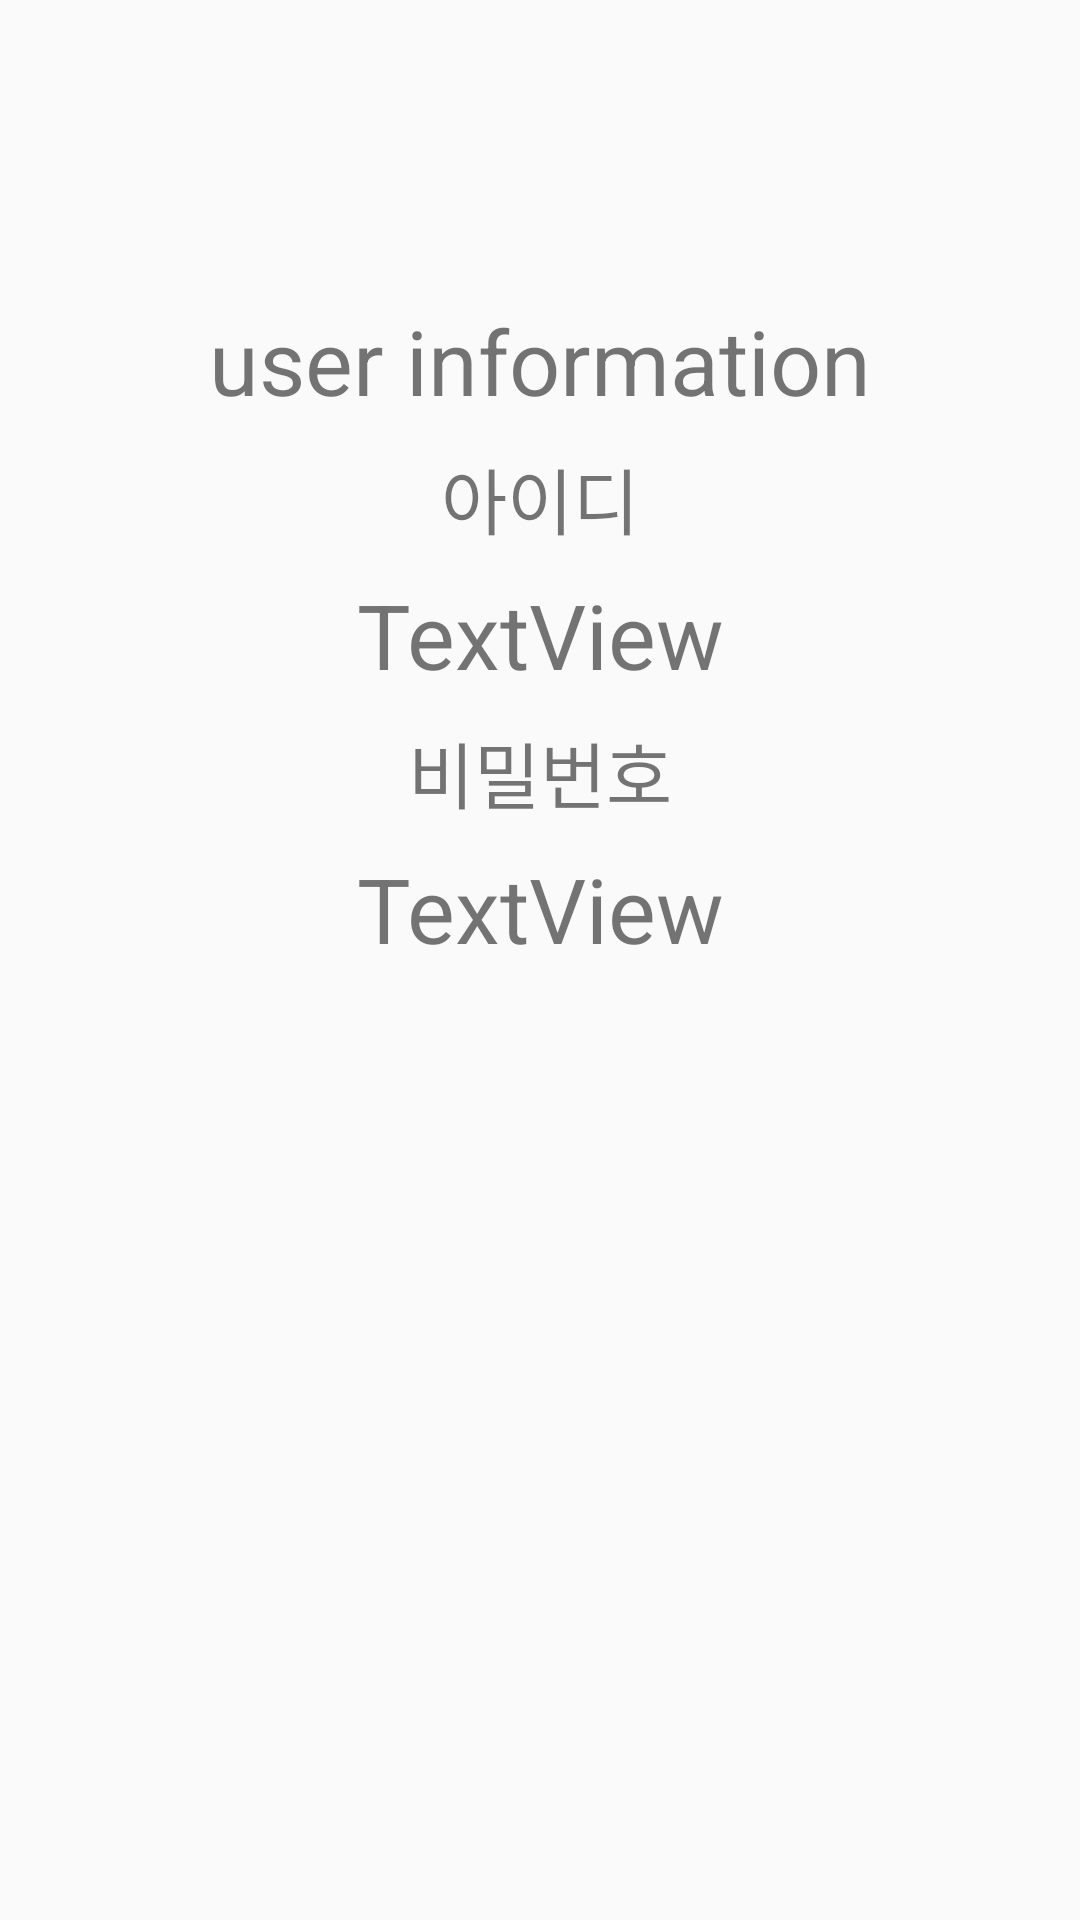

This screen was rendered from an Android layout file. Write that file and the resources it references.
<!-- AndroidManifest.xml: application theme AppTheme -->
<!-- res/layout/activity_main.xml -->
<?xml version="1.0" encoding="utf-8"?>
<androidx.constraintlayout.widget.ConstraintLayout xmlns:android="http://schemas.android.com/apk/res/android"
    xmlns:tools="http://schemas.android.com/tools"
    xmlns:app="http://schemas.android.com/apk/res-auto"
    android:layout_width="match_parent"
    android:layout_height="match_parent"
    tools:context=".MainActivity">

    <TextView
        android:id="@+id/textView5"
        android:layout_width="wrap_content"
        android:layout_height="wrap_content"
        android:layout_marginTop="100dp"
        android:text="user information"
        android:textSize="30sp"
        app:layout_constraintLeft_toLeftOf="parent"
        app:layout_constraintRight_toRightOf="parent"
        app:layout_constraintTop_toTopOf="parent" />


    <TextView
        android:id="@+id/textView"
        android:layout_width="wrap_content"
        android:layout_height="wrap_content"
        android:layout_marginStart="8dp"
        android:layout_marginLeft="8dp"
        android:layout_marginTop="8dp"
        android:layout_marginEnd="8dp"
        android:layout_marginRight="8dp"
        android:text="아이디"
        android:textSize="24sp"
        app:layout_constraintEnd_toEndOf="parent"
        app:layout_constraintStart_toStartOf="parent"
        app:layout_constraintTop_toBottomOf="@+id/textView5" />

    <TextView
        android:id="@+id/tv_id"
        android:layout_width="wrap_content"
        android:layout_height="wrap_content"
        android:layout_marginStart="8dp"
        android:layout_marginLeft="8dp"
        android:layout_marginTop="8dp"
        android:layout_marginEnd="8dp"
        android:layout_marginRight="8dp"
        android:text="TextView"
        android:textSize="30sp"
        app:layout_constraintEnd_toEndOf="parent"
        app:layout_constraintStart_toStartOf="parent"
        app:layout_constraintTop_toBottomOf="@+id/textView" />

    <TextView
        android:id="@+id/textView3"
        android:layout_width="wrap_content"
        android:layout_height="wrap_content"
        android:layout_marginStart="8dp"
        android:layout_marginLeft="8dp"
        android:layout_marginTop="8dp"
        android:layout_marginEnd="8dp"
        android:layout_marginRight="8dp"
        android:text="비밀번호"
        android:textSize="24sp"
        app:layout_constraintEnd_toEndOf="parent"
        app:layout_constraintStart_toStartOf="parent"
        app:layout_constraintTop_toBottomOf="@+id/tv_id" />

    <TextView
        android:id="@+id/tv_pass"
        android:layout_width="wrap_content"
        android:layout_height="wrap_content"
        android:layout_marginStart="8dp"
        android:layout_marginLeft="8dp"
        android:layout_marginTop="8dp"
        android:layout_marginEnd="8dp"
        android:layout_marginRight="8dp"
        android:text="TextView"
        android:textSize="30sp"
        app:layout_constraintEnd_toEndOf="parent"
        app:layout_constraintStart_toStartOf="parent"
        app:layout_constraintTop_toBottomOf="@+id/textView3" />
</androidx.constraintlayout.widget.ConstraintLayout>
<!-- resources referenced by this layout -->
<resources>
  <style name="AppTheme" parent="Theme.AppCompat.DayNight.DarkActionBar">
          <item name="colorPrimary">#FFFFA800</item>
          <item name="colorPrimaryDark">#FFFF6F00</item>
          <item name="colorAccent">@color/black</item>
          <item name="windowActionBar">false</item>
          <item name="windowNoTitle">true</item>
      </style>
  <!-- not gathered from this repository: default colours our renderer supplied (Android Studio template values) -->
  <color name="black">#FF000000</color>
</resources>
